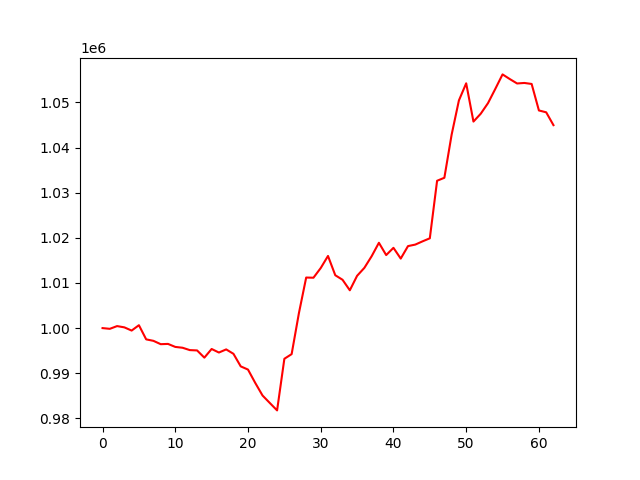

The table this chart was drawn from, first rows:
, 0
0, 1000000
1, 999838
2, 1000444
3, 1000163
4, 999453
5, 1000641
6, 997503
7, 997174
8, 996435
9, 996495
10, 995829
11, 995644
12, 995122
13, 995050
14, 993451
15, 995371
16, 994584
17, 995277
18, 994301
19, 991516
20, 990808
21, 987839
22, 985058
23, 983400
24, 981759
25, 993199
26, 994231
27, 1003312
28, 1011203
29, 1011166
30, 1013312
31, 1015990
32, 1011714
33, 1010710
34, 1008380
35, 1011588
36, 1013350
37, 1015926
38, 1018909
39, 1016182
40, 1017791
41, 1015406
42, 1018174
43, 1018507
44, 1019226
45, 1019902
46, 1032652
47, 1033318
48, 1042878
49, 1050458
50, 1054252
51, 1045771
52, 1047511
53, 1049857
54, 1053003
55, 1056227
56, 1055192
57, 1054217
58, 1054331
59, 1054108
... 3 more rows
